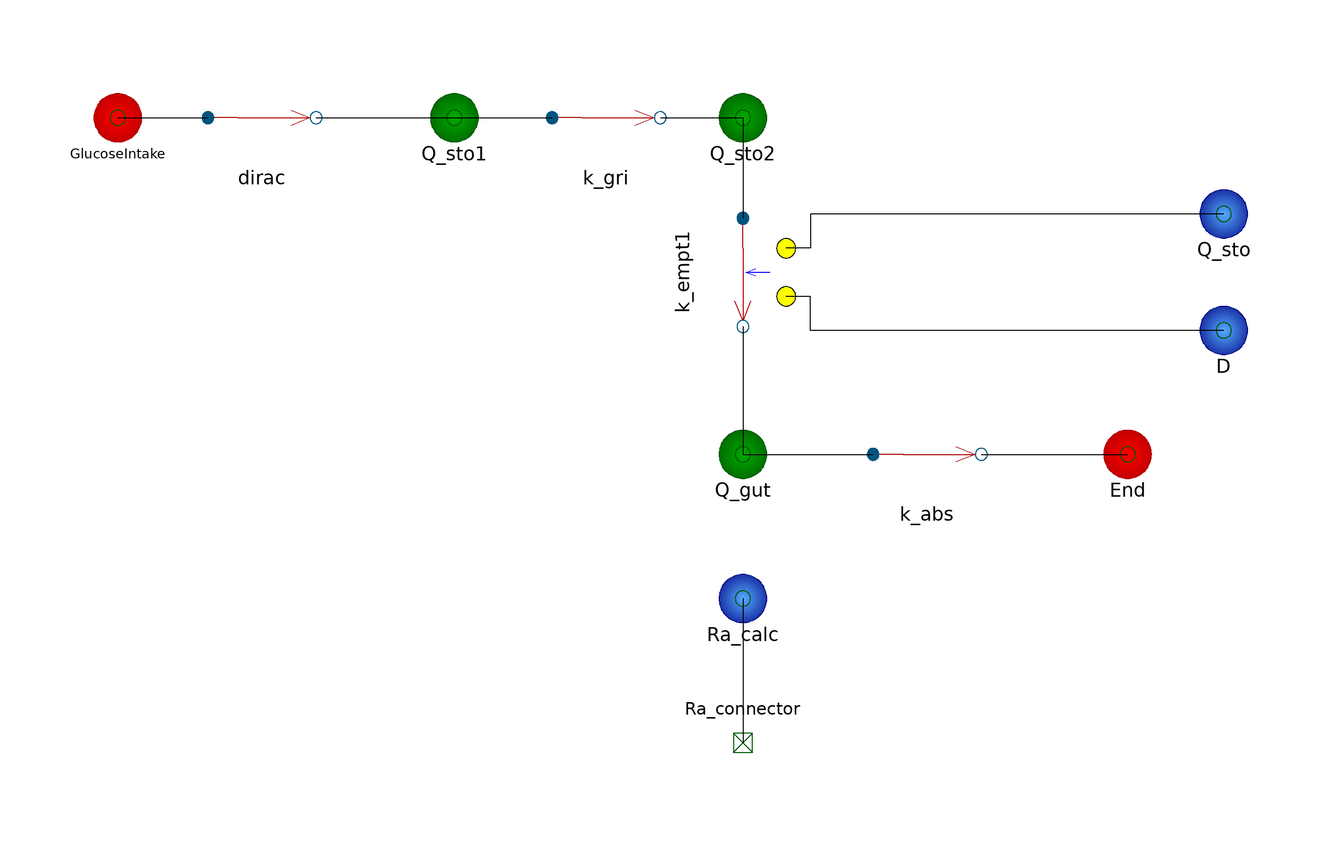

This picture is the connection diagram that the Modelica source below describes through its graphical annotations.

model GastroIntestinalTract
          extends BioChem.Compartments.Compartment(V.start=1.0);
          annotation(Diagram(coordinateSystem(extent={{-148.5,-105},{148.5,105}}, preserveAspectRatio=true, initialScale=0.1, grid={10,10})), Icon(coordinateSystem(extent={{-100,-100},{100,100}}, preserveAspectRatio=true, initialScale=0.1, grid={10,10}), graphics={Text(visible=true, origin={-7.23323,45}, fillPattern=FillPattern.Solid, extent={{-45,-45},{45,45}}, textString="GI", fontName="Arial"),Text(visible=true, origin={-2.44435,-51.2385}, fillPattern=FillPattern.Solid, extent={{-93.0638,-41.2385},{93.0638,41.2385}}, textString="tract", fontName="Arial")}));
          BioChem.Units.Concentration ra_signal;
          BioChem.Units.Concentration q_sto;
          BioChem.Units.Concentration d;
          parameter Real f=0.9;
          parameter Real BW=78;
          BioChem.Substances.Substance Q_sto2(c.start=0) annotation(Placement(visible=true, transformation(origin={0,50}, extent={{-10,-10},{10,10}}, rotation=0)));
          BioChem.Substances.Substance Q_gut(c.start=0) annotation(Placement(visible=true, transformation(origin={0,-20}, extent={{-10,-10},{10,10}}, rotation=0)));
          BioChem.Examples.GlucoseInsulinModel.Utilities.Reactions.FlowReaction k_abs(k=0.057) annotation(Placement(visible=true, transformation(origin={38.33,-20}, extent={{-10,-10},{10,10}}, rotation=0)));
          BioChem.Examples.GlucoseInsulinModel.Utilities.Reactions.k_empt k_empt1 annotation(Placement(visible=true, transformation(origin={0,17.8419}, extent={{-10,-10},{10,10}}, rotation=-90)));
          BioChem.Substances.Substance Q_sto1(c.start=0) annotation(Placement(visible=true, transformation(origin={-60,50}, extent={{-10,-10},{10,10}}, rotation=0)));
          BioChem.Examples.GlucoseInsulinModel.Utilities.Reactions.dirac dirac annotation(Placement(visible=true, transformation(origin={-100,50}, extent={{-10,-10},{10,10}}, rotation=0)));
          BioChem.Substances.SignalSubstance Q_sto(c(start=0)=q_sto) annotation(Placement(visible=true, transformation(origin={100,30}, extent={{-10,-10},{10,10}}, rotation=0)));
          BioChem.Substances.SignalSubstance D(c(start=0)=d) annotation(Placement(visible=true, transformation(origin={100,5.76656}, extent={{-10,-10},{10,10}}, rotation=0)));
          BioChem.Interfaces.Nodes.SubstrateConnector Ra_connector annotation(Placement(visible=true, transformation(origin={0,-80}, extent={{-10,-10},{10,10}}, rotation=0), iconTransformation(origin={0,-110}, extent={{-10,-10},{10,10}}, rotation=0)));
          BioChem.Substances.BoundarySubstance GlucoseIntake(c.start=78000) annotation(Placement(visible=true, transformation(origin={-130,50}, extent={{-10,-10},{10,10}}, rotation=0)));
          BioChem.Examples.GlucoseInsulinModel.Utilities.Reactions.FlowReaction k_gri(k=0.0558) annotation(Placement(visible=true, transformation(origin={-28.43,50}, extent={{-10,-10},{10,10}}, rotation=0)));
          BioChem.Substances.BoundarySubstance End annotation(Placement(visible=true, transformation(origin={80,-20}, extent={{-10,-10},{10,10}}, rotation=0)));
          BioChem.Substances.SignalSubstance Ra_calc(c=ra_signal) annotation(Placement(visible=true, transformation(origin={0,-50}, extent={{-10,-10},{10,10}}, rotation=0)));
        equation 
          connect(Ra_calc.n1,Ra_connector) annotation(Line(visible=true, origin={0,-65}, points={{0,15},{0,-15}}));
          connect(k_abs.p1,End.n1) annotation(Line(visible=true, origin={64.79,-20}, points={{-15.21,0},{15.21,0}}));
          connect(Q_sto1.n1,k_gri.s1) annotation(Line(visible=true, origin={-49.84,50}, points={{-10.16,0},{10.16,0}}));
          connect(k_gri.p1,Q_sto2.n1) annotation(Line(visible=true, origin={-8.59,50}, points={{-8.59,0},{8.59,0}}));
          connect(GlucoseIntake.n1,dirac.s1) annotation(Line(visible=true, origin={-120.625,50}, points={{-9.375,0},{9.375,0}}));
          connect(D.n1,k_empt1.m2) annotation(Line(visible=true, origin={34.2512,9.30423}, points={{65.7488,-3.53767},{-20.2487,-3.53767},{-20.2487,3.53767},{-25.2512,3.53767}}));
          connect(Q_sto.n1,k_empt1.m1) annotation(Line(visible=true, origin={34.2512,26.4209}, points={{65.7488,3.57905},{-20.2487,3.57905},{-20.2487,-3.57905},{-25.2512,-3.57905}}));
          connect(dirac.p1,Q_sto1.n1) annotation(Line(visible=true, origin={-74.375,50}, points={{-14.375,0},{14.375,0}}));
          connect(k_empt1.p1,Q_gut.n1) annotation(Line(visible=true, origin={1.11022e-17,-6.70406}, points={{1.11022e-17,13.2959},{-1.11022e-17,-13.2959}}));
          connect(Q_sto2.n1,k_empt1.s1) annotation(Line(visible=true, origin={-1.11022e-17,39.5459}, points={{1.11022e-17,10.4541},{-1.11022e-17,-10.4541}}));
          connect(Q_gut.n1,k_abs.s1) annotation(Line(visible=true, origin={13.54,-20}, points={{-13.54,0},{13.54,0}}));
          ra_signal=f*k_abs.k*Q_gut.c/BW;
          q_sto=Q_sto1.c + Q_sto2.c;
          d=GlucoseIntake.c;
        end GastroIntestinalTract;